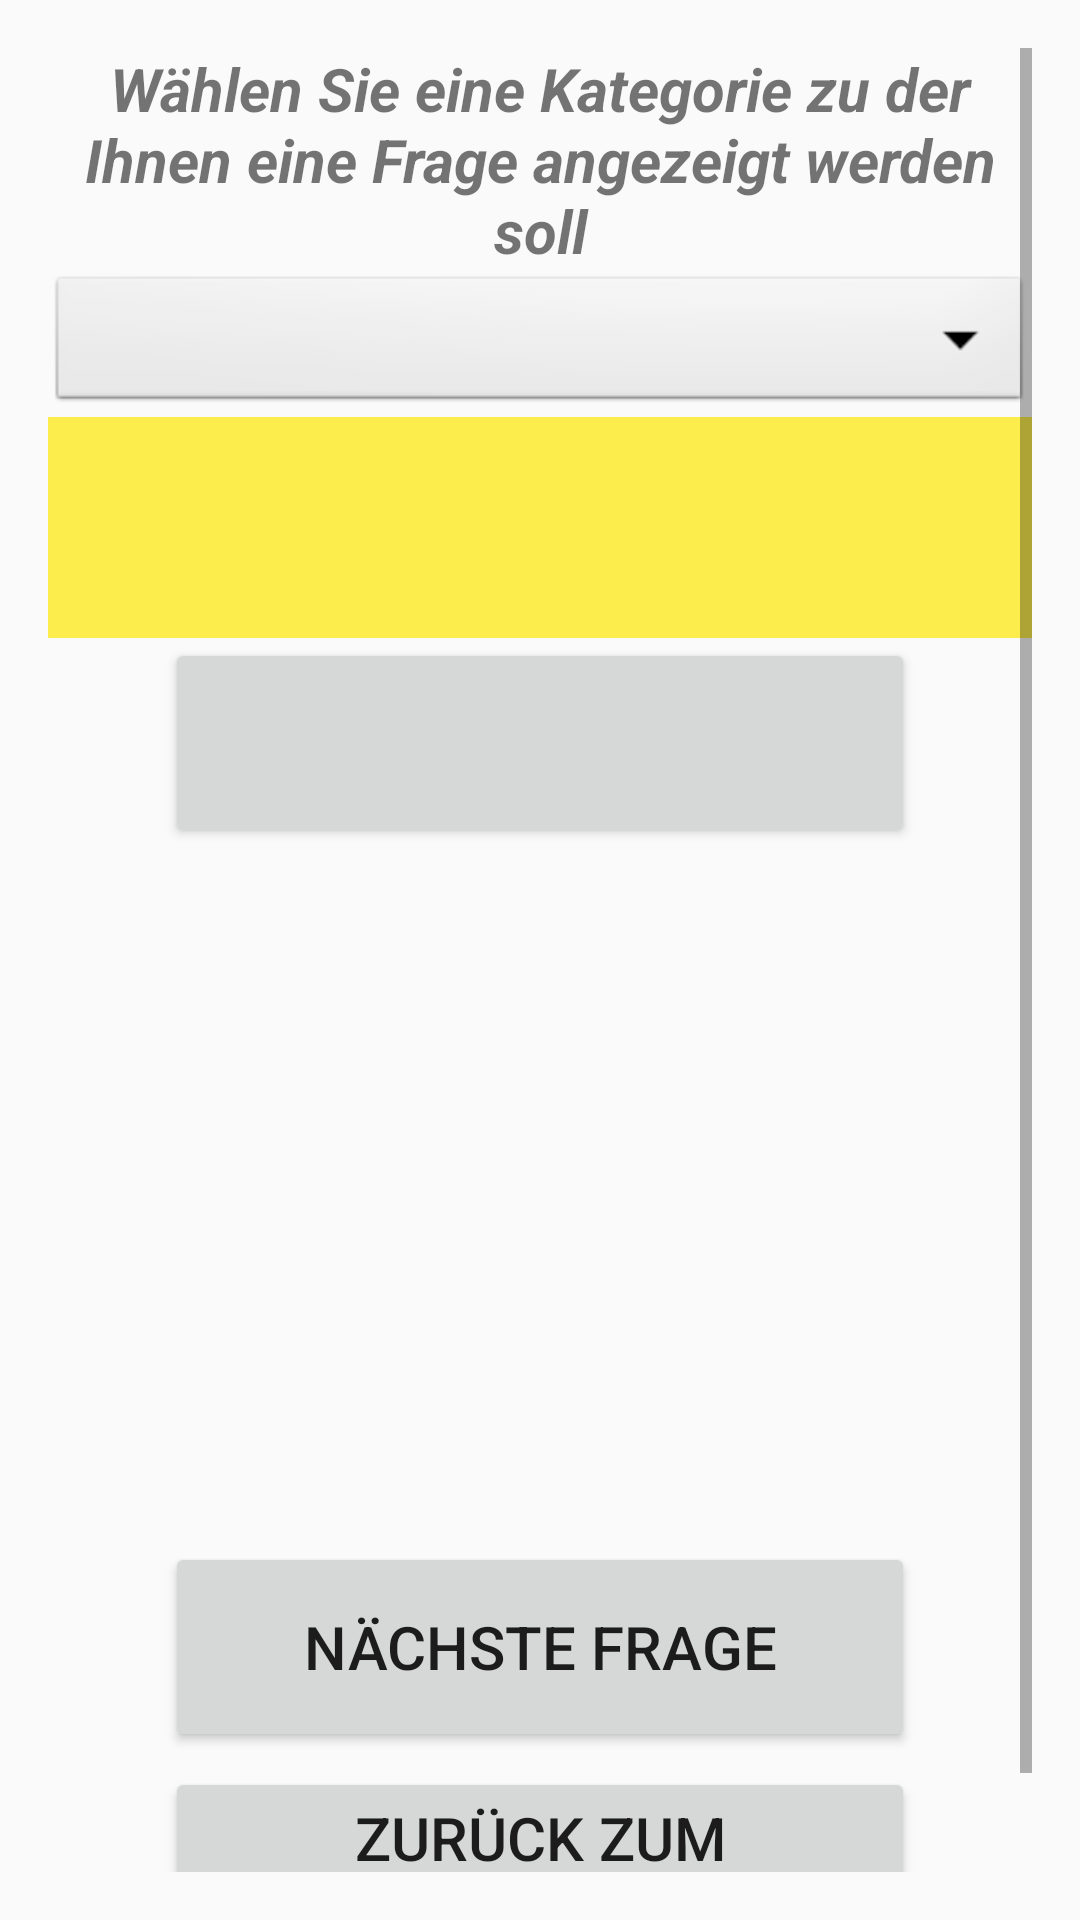

Reconstruct the res/layout file that produces this screen, plus the resources it refers to.
<!-- AndroidManifest.xml: application theme AppTheme -->
<!-- res/layout/content_dskategorie.xml -->
<?xml version="1.0" encoding="utf-8"?>
<RelativeLayout xmlns:android="http://schemas.android.com/apk/res/android"
    xmlns:app="http://schemas.android.com/apk/res-auto"
    xmlns:tools="http://schemas.android.com/tools"
    android:layout_width="match_parent"
    android:layout_height="match_parent"
    android:paddingBottom="@dimen/activity_vertical_margin"
    android:paddingLeft="@dimen/activity_horizontal_margin"
    android:paddingRight="@dimen/activity_horizontal_margin"
    android:paddingTop="@dimen/activity_vertical_margin"
    app:layout_behavior="@string/appbar_scrolling_view_behavior"
    tools:context=".DSKategorieActivity"
    tools:showIn="@layout/activity_dskategorie">

    <ScrollView
        android:layout_width="match_parent"
        android:layout_height="match_parent">

        <RelativeLayout
            android:layout_width="match_parent"
            android:layout_height="match_parent">

            <TextView
                android:layout_width="wrap_content"
                android:layout_height="wrap_content"
                android:text="@string/kText"
                android:id="@+id/kText"
                android:layout_alignParentTop="true"
                android:layout_centerHorizontal="true"
                android:textSize="20dp"
                android:textStyle="bold|italic"
                android:textAlignment="center"/>

            <Spinner
                android:id="@+id/kKategDropdown"
                android:layout_width="match_parent"
                android:layout_height="wrap_content"
                android:background="@android:drawable/btn_dropdown"
                android:spinnerMode="dropdown"
                android:textAlignment="center"
                android:clickable="true"
                android:contextClickable="true"
                android:layout_below="@+id/kText" />

            <TextView
                android:layout_width="match_parent"
                android:layout_height="wrap_content"
                android:id="@+id/kFrage"
                style="@style/QuestionText"
                android:paddingTop="20dp"
                android:paddingBottom="20dp"
                android:textSize="25dp"
                android:layout_below="@+id/kKategDropdown"
                android:layout_alignParentStart="true" />

            <Button
                android:layout_width="250dp"
                android:layout_height="70dp"
                android:id="@+id/kAntwortEinblenden"
                android:textSize="20dp"
                android:onClick="kAntwortEinblenden"
                android:layout_below="@+id/kFrage"
                android:layout_alignStart="@+id/kNext" />

            <TextView
                android:layout_width="wrap_content"
                android:layout_height="wrap_content"
                android:text="@string/antwortTitel"
                android:id="@+id/kAntwortTitel"
                android:textSize="20dp"
                android:layout_marginTop="10dp"
                android:layout_centerHorizontal="true"
                android:layout_below="@+id/kAntwortEinblenden"
                android:textStyle="bold|italic"
                android:visibility="invisible"/>

            <TextView
                android:layout_width="match_parent"
                android:layout_height="wrap_content"
                android:id="@+id/kAntwort"
                style="@style/QuestionText"
                android:paddingTop="20dp"
                android:paddingBottom="20dp"
                android:visibility="invisible"
                android:textSize="25dp"
                android:layout_below="@+id/kAntwortTitel"
                android:layout_alignParentStart="true" />

            <TextView
                android:layout_width="wrap_content"
                android:layout_height="wrap_content"
                android:text="@string/linkZumBild"
                android:id="@+id/kLinkTitel"
                android:textSize="20dp"
                android:layout_marginTop="10dp"
                android:layout_centerHorizontal="true"
                android:layout_below="@+id/kAntwort"
                android:textStyle="bold|italic"
                android:visibility="invisible"/>

            <TextView
                android:layout_width="match_parent"
                android:layout_height="wrap_content"
                android:id="@+id/kLink"
                style="@style/QuestionText"
                android:paddingTop="20dp"
                android:paddingBottom="20dp"
                android:layout_below="@+id/kLinkTitel"
                android:layout_alignParentRight="true"
                android:layout_alignParentEnd="true"
                android:visibility="invisible"
                android:textSize="25dp"
                android:autoLink="web"/>

            <Button
                android:layout_width="250dp"
                android:layout_height="70dp"
                android:text="@string/next"
                android:id="@+id/kNext"
                android:layout_marginTop="10dp"
                android:textSize="20dp"
                android:layout_below="@+id/kLink"
                android:layout_centerHorizontal="true"
                android:onClick="kNext"
                />
            <Button
                android:layout_width="250dp"
                android:layout_height="70dp"
                android:text="@string/backToMain"
                android:id="@+id/kBackToMain"
                android:layout_marginTop="5dp"
                android:textSize="20dp"
                android:layout_below="@+id/kNext"
                android:layout_centerHorizontal="true"
                android:onClick="kBackToMain"
                />

        </RelativeLayout>
    </ScrollView>
</RelativeLayout>
<!-- res/layout/activity_dskategorie.xml (included above) -->
<?xml version="1.0" encoding="utf-8"?>
<android.support.design.widget.CoordinatorLayout xmlns:android="http://schemas.android.com/apk/res/android"
    xmlns:app="http://schemas.android.com/apk/res-auto"
    xmlns:tools="http://schemas.android.com/tools"
    android:layout_width="match_parent"
    android:layout_height="match_parent"
    android:fitsSystemWindows="true"
    tools:context=".DSKategorieActivity">

    <android.support.design.widget.AppBarLayout
        android:layout_width="match_parent"
        android:layout_height="wrap_content"
        android:theme="@style/AppTheme.AppBarOverlay">

        <android.support.v7.widget.Toolbar
            android:id="@+id/toolbar"
            android:layout_width="match_parent"
            android:layout_height="?attr/actionBarSize"
            android:background="@color/black"
            app:popupTheme="@style/AppTheme.PopupOverlay" />

    </android.support.design.widget.AppBarLayout>

    <include layout="@layout/content_dskategorie" />

    

</android.support.design.widget.CoordinatorLayout>
<!-- resources referenced by this layout -->
<resources>
  <color name="black">#000000</color>
  <dimen name="activity_horizontal_margin">16dp</dimen>
  <dimen name="activity_vertical_margin">16dp</dimen>
  <dimen name="fab_margin">16dp</dimen>
  <string name="antwortTitel">Antwort:</string>
  <string name="backToMain">Zurück zum Hauptbildschirm</string>
  <string name="kText">Wählen Sie eine Kategorie zu der Ihnen eine Frage angezeigt werden soll</string>
  <string name="linkZumBild">Link zum Bild:</string>
  <string name="next">Nächste Frage</string>
  <style name="AppTheme.AppBarOverlay" parent="ThemeOverlay.AppCompat.Dark.ActionBar" />
  <style name="AppTheme.PopupOverlay" parent="ThemeOverlay.AppCompat.Light" />
  <style name="QuestionText" parent="@android:style/TextAppearance.Medium">
          <item name="android:layout_width">match_parent</item>
          <item name="android:layout_height">wrap_content</item>
          <item name="android:textColor">@color/black</item>
          <item name="android:background">@color/yellow</item>
          <item name="android:typeface">sans</item>
          <item name="android:textSize">18sp</item>
          <item name="android:gravity">center</item>
      </style>
  <style name="AppTheme" parent="Theme.AppCompat.Light.DarkActionBar">
          
          <item name="colorPrimary">@color/black</item>
          <item name="colorPrimaryDark">@color/black</item>
          <item name="colorAccent">@color/blue</item>
      </style>
  <color name="yellow">#fced4c</color>
  <color name="blue">#303F9F</color>
</resources>
